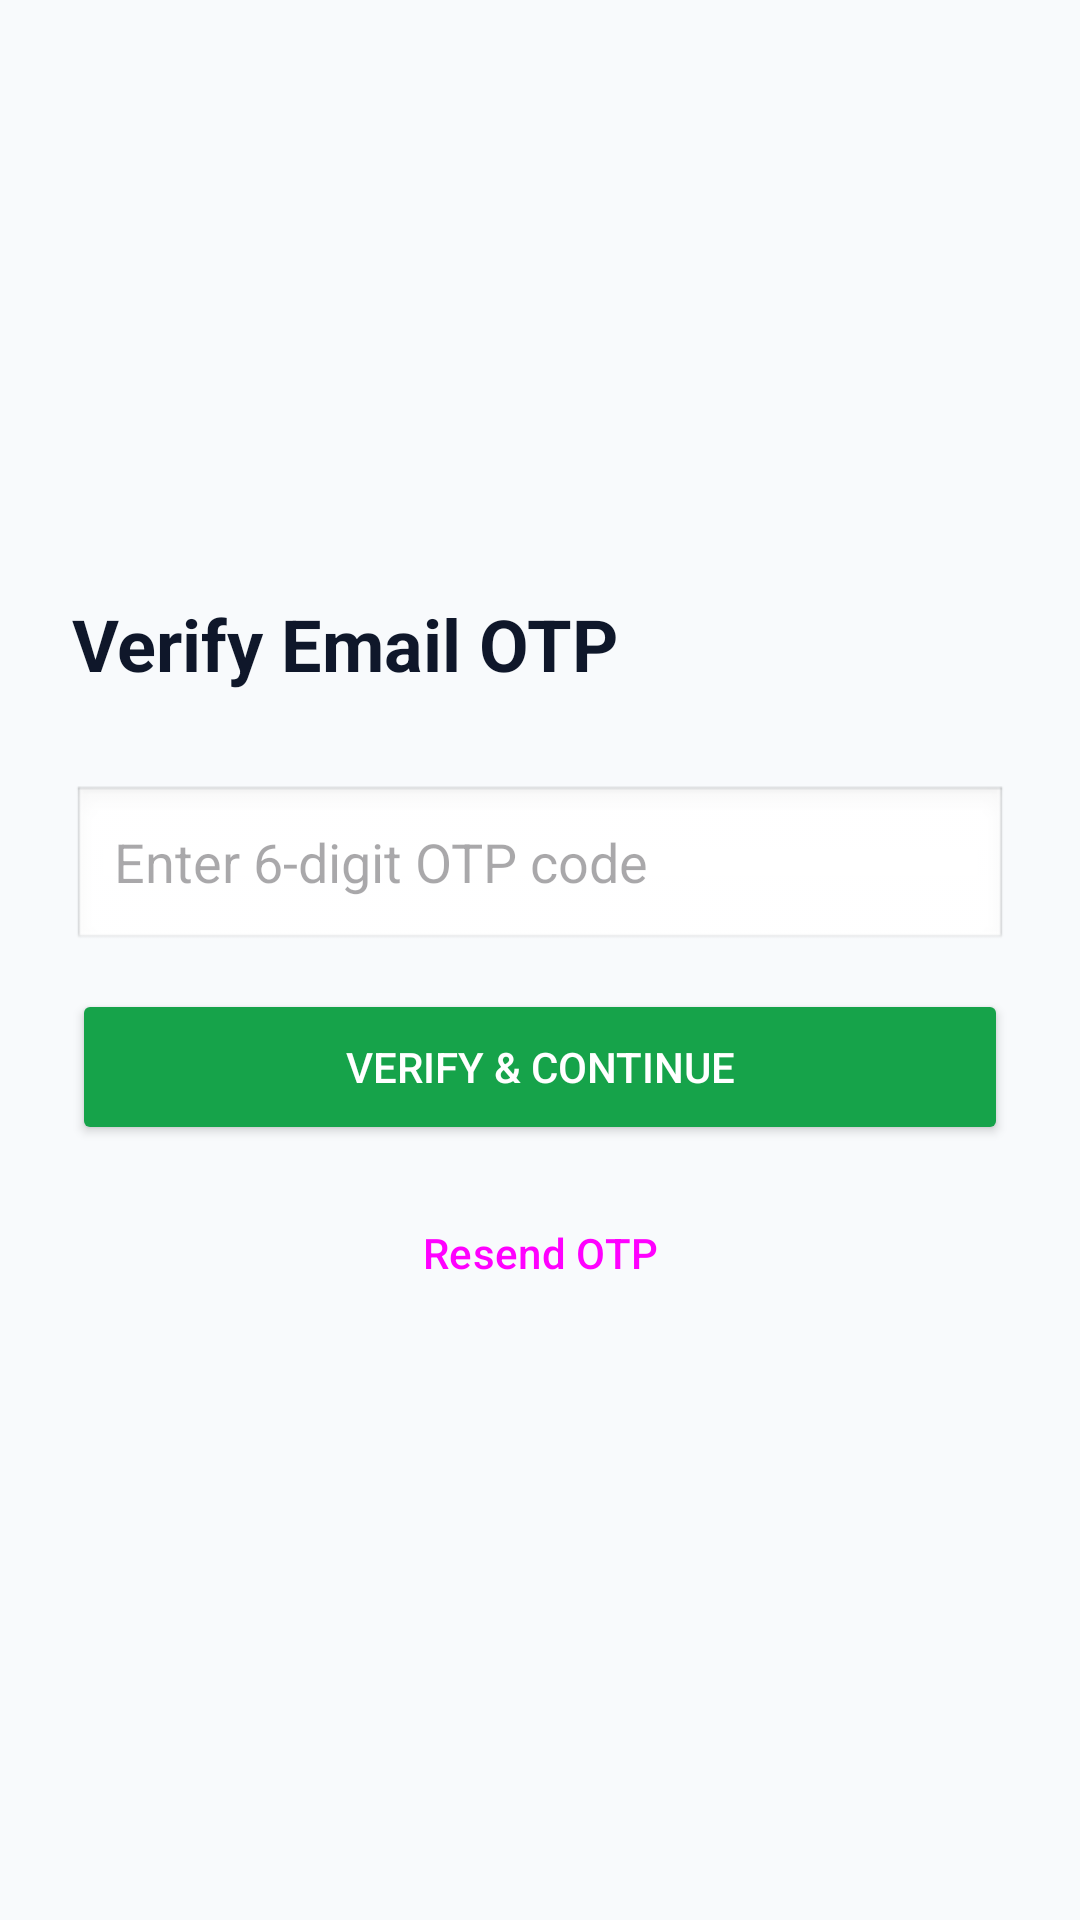

Write the Android layout XML for this screen, with the resource values it uses.
<!-- AndroidManifest.xml: application theme Theme.CycloneSafe -->
<!-- res/layout/activity_otp_verification.xml -->
<?xml version="1.0" encoding="utf-8"?>
<LinearLayout xmlns:android="http://schemas.android.com/apk/res/android"
    android:layout_width="match_parent"
    android:layout_height="match_parent"
    android:background="@color/surface_bg"
    android:gravity="center_vertical"
    android:orientation="vertical"
    android:padding="24dp">

    <TextView
        android:layout_width="wrap_content"
        android:layout_height="wrap_content"
        android:text="Verify Email OTP"
        android:textColor="@color/brand_slate"
        android:textSize="24sp"
        android:textStyle="bold" />

    <TextView
        android:id="@+id/tvEmailInfo"
        android:layout_width="match_parent"
        android:layout_height="wrap_content"
        android:layout_marginTop="6dp"
        android:layout_marginBottom="6dp"
        android:textColor="@color/brand_slate_muted"
        android:textSize="14sp" />

    <TextView
        android:id="@+id/tvOtpExpiry"
        android:layout_width="match_parent"
        android:layout_height="wrap_content"
        android:layout_marginBottom="16dp"
        android:textColor="@color/brand_slate"
        android:textSize="13sp"
        android:textStyle="bold"
        android:visibility="gone" />

    <EditText
        android:id="@+id/etOtp"
        android:layout_width="match_parent"
        android:layout_height="56dp"
        android:layout_marginBottom="12dp"
        android:background="@android:drawable/edit_text"
        android:hint="Enter 6-digit OTP code"
        android:inputType="number"
        android:maxLength="8"
        android:paddingHorizontal="14dp"
        android:textSize="18sp" />

    <TextView
        android:id="@+id/tvError"
        android:layout_width="match_parent"
        android:layout_height="wrap_content"
        android:layout_marginBottom="12dp"
        android:textColor="@color/emergency_red"
        android:textSize="13sp"
        android:visibility="gone" />

    <ProgressBar
        android:id="@+id/progressBar"
        android:layout_width="wrap_content"
        android:layout_height="wrap_content"
        android:layout_gravity="center"
        android:layout_marginBottom="12dp"
        android:visibility="gone" />

    <Button
        android:id="@+id/btnVerify"
        android:layout_width="match_parent"
        android:layout_height="52dp"
        android:backgroundTint="@color/safe_green"
        android:text="Verify &amp; Continue"
        android:textColor="@color/white" />

    <Button
        android:id="@+id/btnResend"
        style="@style/Widget.Material3.Button.OutlinedButton"
        android:layout_width="match_parent"
        android:layout_height="48dp"
        android:layout_marginTop="12dp"
        android:text="Resend OTP" />
</LinearLayout>
<!-- resources referenced by this layout -->
<resources>
  <color name="brand_slate">#0F172A</color>
  <color name="brand_slate_muted">#475569</color>
  <color name="emergency_red">#DC2626</color>
  <color name="safe_green">#16A34A</color>
  <color name="surface_bg">#F8FAFC</color>
  <color name="white">#FFFFFF</color>
  <style name="Theme.CycloneSafe" parent="Theme.Material3.Light.NoActionBar">
          <item name="colorPrimary">@color/brand_slate</item>
          <item name="colorOnPrimary">@color/white</item>
          <item name="colorError">@color/emergency_red</item>
          <item name="android:statusBarColor">@color/brand_slate</item>
          <item name="android:windowBackground">@color/surface_bg</item>
      </style>
</resources>
